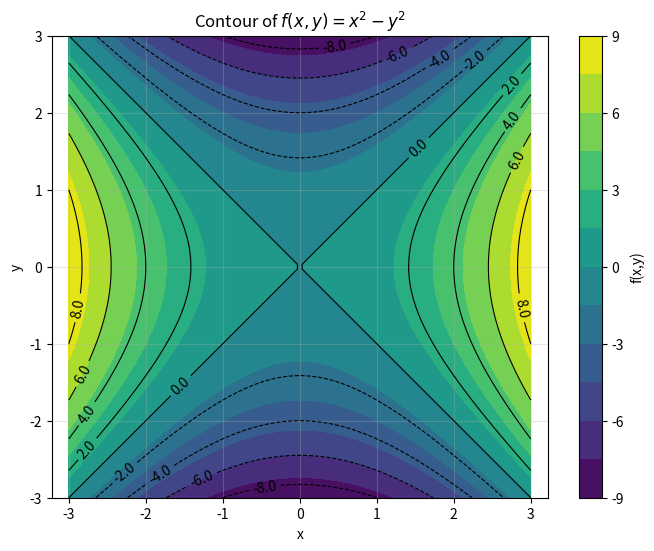

Write Python code to recreate this figure.
import numpy as np
import matplotlib.pyplot as plt

# 1. 生成一维坐标
x = np.linspace(-3, 3, 100)   # x 从 -3 到 3，100 个点
y = np.linspace(-3, 3, 100)   # y 从 -3 到 3，100 个点

# 2. 生成二维网格
X, Y = np.meshgrid(x, y)

print("X shape:", X.shape)   # (100, 100)
print("Y shape:", Y.shape)   # (100, 100)
print("X[0, :5] =", X[0, :5]) # 第一行的前5个x值
print("Y[:5, 0] =", Y[:5, 0]) # 第一列的前5个y值

# 3. 定义标量场 f(x,y) = x^2 +/- y^2
Z = X**2 - Y**2

# 4. 画等高线
plt.figure(figsize=(8, 6))

# 画填充等高线（颜色表示数值大小）
contour_filled = plt.contourf(X, Y, Z, levels=15, cmap='viridis')
plt.colorbar(contour_filled, label='f(x,y)')

# 画等高线线条，并标注数值
contour_lines = plt.contour(X, Y, Z, levels=10, colors='black', linewidths=0.8)
plt.clabel(contour_lines, inline=True, fontsize=10, fmt='%.1f')

# 5. 标注
plt.xlabel('x')
plt.ylabel('y')
# 抛物面
#plt.title(r'Contour of $f(x,y) = x^2 + y^2$')
# 马鞍面
plt.title(r'Contour of $f(x,y) = x^2 - y^2$')
plt.axis('equal')   # 保持 x 和 y 比例一致
plt.grid(True, alpha=0.3)

# 6. 保存
plt.savefig('day02_contour.png', dpi=150, bbox_inches='tight')
# 抛物面
#plt.savefig(r'D:\py_proj\fieldlab\day02_contour_x2_plus_y2.png', dpi=150, bbox_inches='tight')
# 马鞍面
#plt.savefig(r'D:\py_proj\fieldlab\day02_contour_x2_minus_y2.png', dpi=150, bbox_inches='tight')
plt.show()

print("图片已保存为 day02_contour.png")
#print("图片已保存为 day02_contour_x2_plus_y2.png")
#print("图片已保存为 day02_contour_x2_minus_y2.png")
